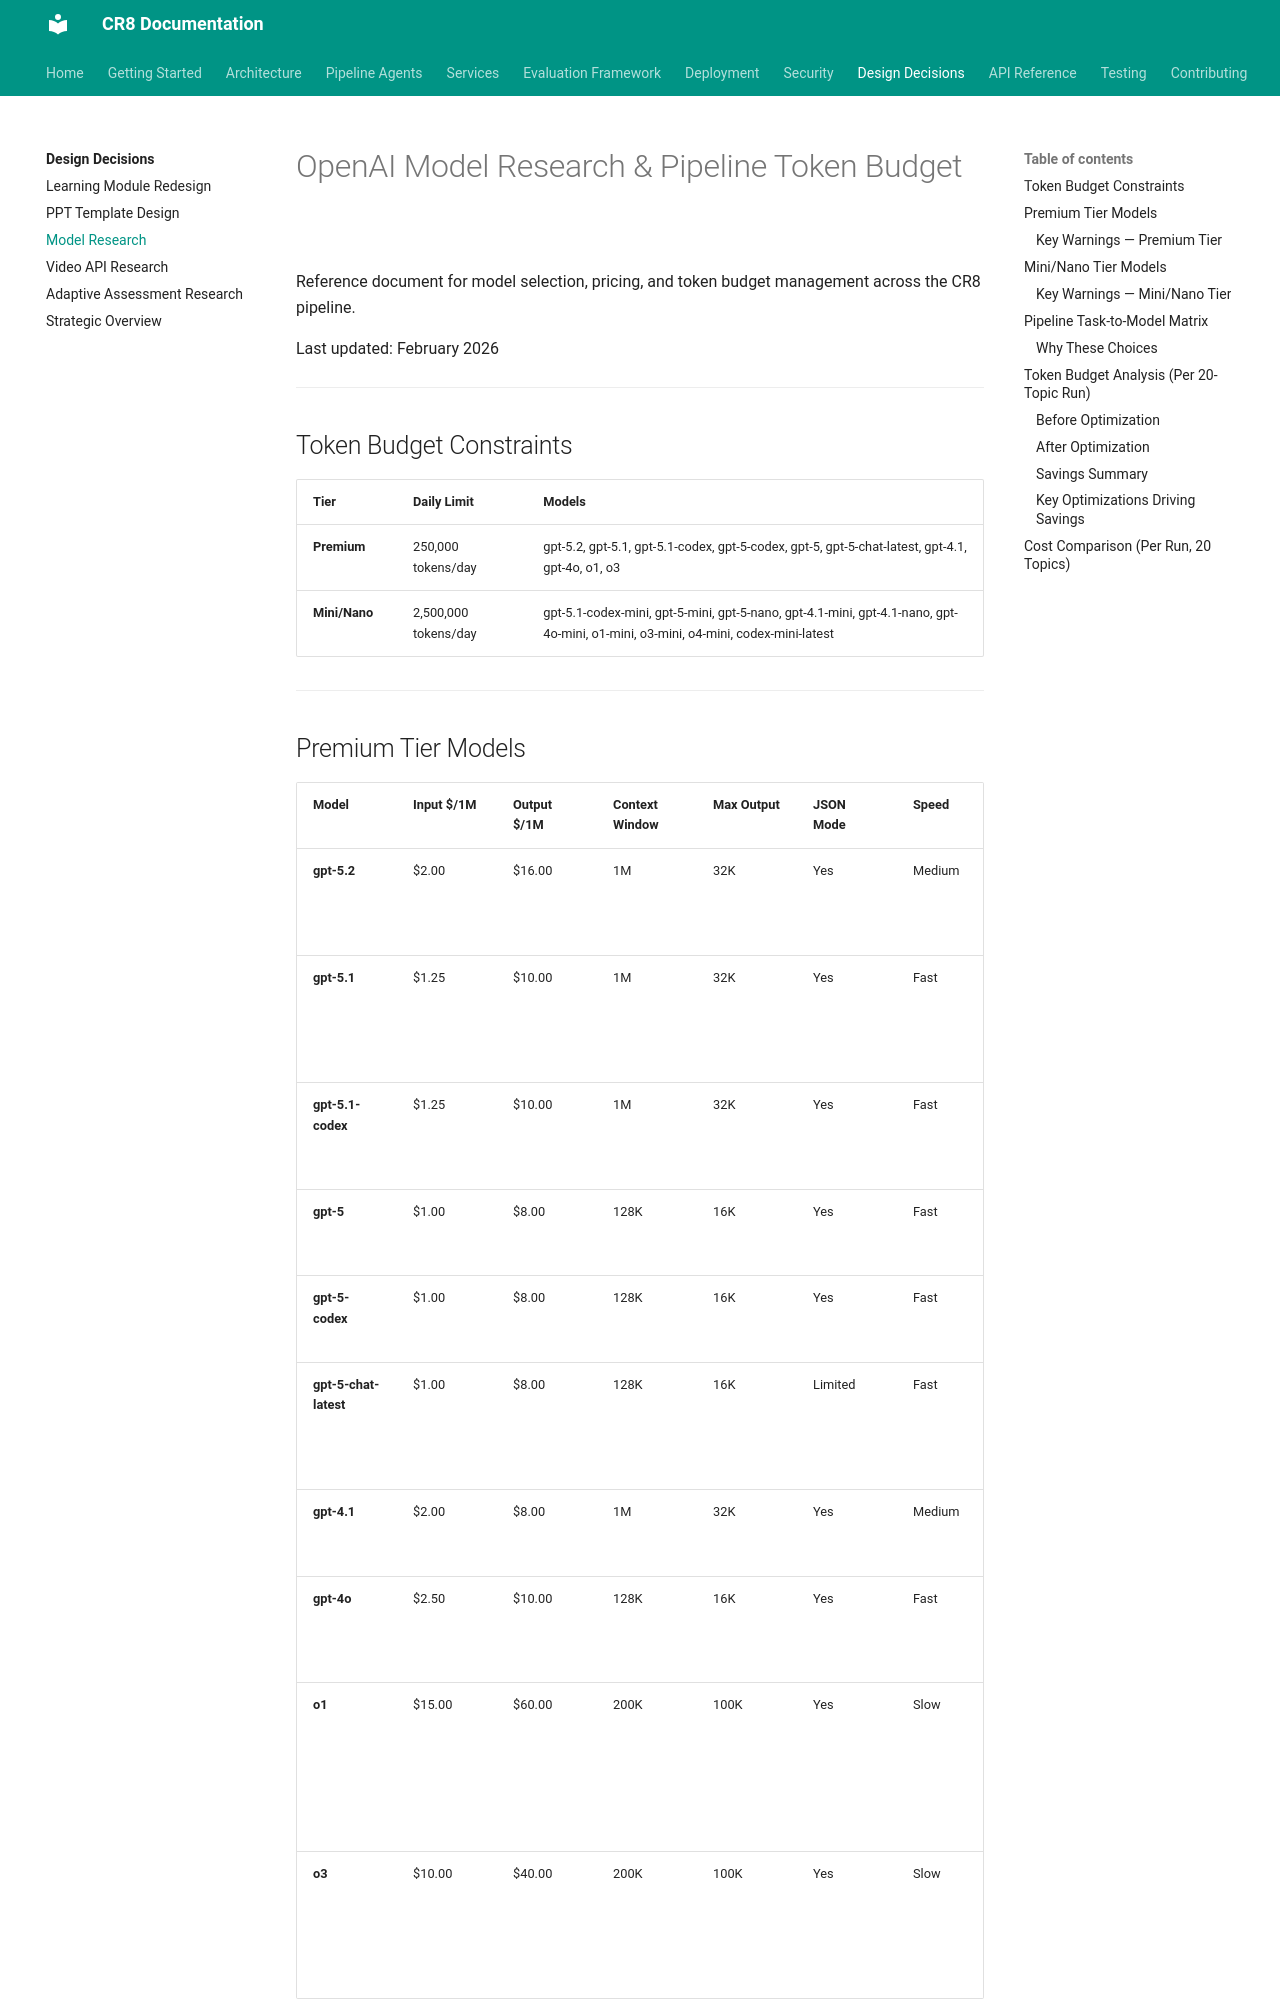

repository: jaggernaut007/CR8 · page: design/model-research/index.html · generator: mkdocs

# OpenAI Model Research & Pipeline Token Budget

Reference document for model selection, pricing, and token budget management across the CR8 pipeline.

Last updated: February 2026

---

## Token Budget Constraints

| Tier | Daily Limit | Models |
|------|-------------|--------|
| **Premium** | 250,000 tokens/day | gpt-5.2, gpt-5.1, gpt-5.1-codex, gpt-5-codex, gpt-5, gpt-5-chat-latest, gpt-4.1, gpt-4o, o1, o3 |
| **Mini/Nano** | 2,500,000 tokens/day | gpt-5.1-codex-mini, gpt-5-mini, gpt-5-nano, gpt-4.1-mini, gpt-4.1-nano, gpt-4o-mini, o1-mini, o3-mini, o4-mini, codex-mini-latest |

---

## Premium Tier Models

| Model | Input $/1M | Output $/1M | Context Window | Max Output | JSON Mode | Speed | Best For |
|-------|-----------|-------------|----------------|------------|-----------|-------|----------|
| **gpt-5.2** | $2.00 | $16.00 | 1M | 32K | Yes | Medium | Highest quality, complex reasoning |
| **gpt-5.1** | $1.25 | $10.00 | 1M | 32K | Yes | Fast | Best quality/cost ratio for premium tasks |
| **gpt-5.1-codex** | $1.25 | $10.00 | 1M | 32K | Yes | Fast | Code-optimized variant of 5.1 |
| **gpt-5** | $1.00 | $8.00 | 128K | 16K | Yes | Fast | Previous gen, still capable |
| **gpt-5-codex** | $1.00 | $8.00 | 128K | 16K | Yes | Fast | Code-optimized variant of 5 |
| **gpt-5-chat-latest** | $1.00 | $8.00 | 128K | 16K | Limited | Fast | Chat-tuned, may lack structured output reliability |
| **gpt-4.1** | $2.00 | $8.00 | 1M | 32K | Yes | Medium | Legacy, being deprecated |
| **gpt-4o** | $2.50 | $10.00 | 128K | 16K | Yes | Fast | Legacy multimodal, being deprecated |
| **o1** | $15.00 | $60.00 | 200K | 100K | Yes | Slow | Deep reasoning (hidden reasoning tokens billed as output) |
| **o3** | $10.00 | $40.00 | 200K | 100K | Yes | Slow | Reasoning (hidden reasoning tokens billed as output) |

### Key Warnings — Premium Tier

- **o-series models (o1, o3)**: Use hidden "reasoning tokens" that are billed as output tokens but not visible in the response. A 500-word response might consume 5,000+ output tokens. Avoid for high-volume tasks.
- **gpt-5-chat-latest**: Optimized for conversational use, may produce less reliable structured JSON output. Not recommended for pipeline tasks requiring strict JSON schemas.
- **gpt-4.1/gpt-4o**: Older generation, scheduled for deprecation. Avoid for new implementations.
- **Prompt caching**: All gpt-5.x models support prompt caching at 50% input cost discount for cached prefixes. Useful when the same system prompt is reused across calls.

---
